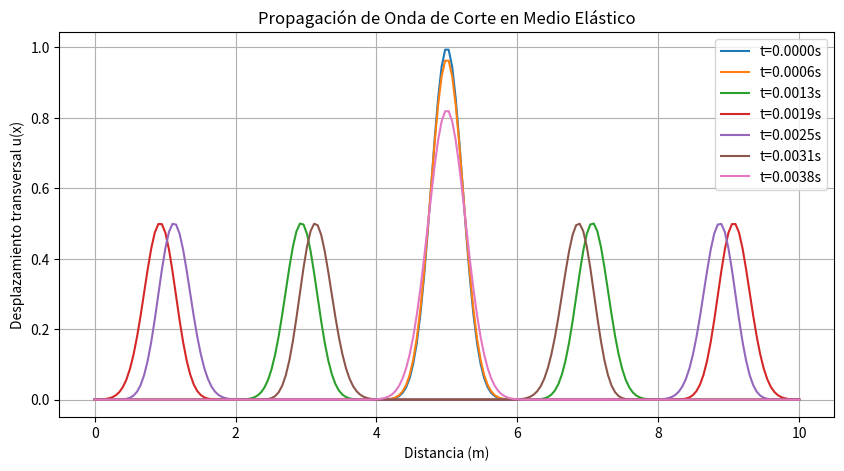

The matplotlib source for this figure:
%matplotlib inline
import numpy as np
import matplotlib.pyplot as plt

# Parámetros del material (Acero)
rho = 7800.0   # Densidad kg/m^3
G = 79.3e9     # Módulo de corte (Pa)
c_s = np.sqrt(G / rho) # Velocidad de onda de corte

# Dominio
L = 10.0
nx = 200
dx = L / nx
x = np.linspace(0, L, nx)

dt = 0.8 * dx / c_s # Condición CFL < 1
nt = 300

# Desplazamiento transversal u(x,t)
u = np.zeros(nx)
u_prev = np.zeros(nx)
u_next = np.zeros(nx)

# Perturbación inicial (Pulso Gaussiano)
u_prev = np.exp(-10 * (x - L/2)**2)
u = u_prev.copy()

alpha = (c_s * dt / dx)**2

# Simulación
history = [u.copy()]
for _ in range(nt):
    for i in range(1, nx - 1):
        u_next[i] = 2*u[i] - u_prev[i] + alpha * (u[i+1] - 2*u[i] + u[i-1])
    
    # Condiciones de borde libres
    u_next[0] = u_next[1]
    u_next[-1] = u_next[-2]
    
    u_prev[:] = u[:]
    u[:] = u_next[:]
    if _ % 50 == 0:
        history.append(u.copy())

plt.figure(figsize=(10, 5))
for idx, snap in enumerate(history):
    plt.plot(x, snap, label=f"t={idx*50*dt:.4f}s")
plt.title("Propagación de Onda de Corte en Medio Elástico")
plt.xlabel("Distancia (m)")
plt.ylabel("Desplazamiento transversal u(x)")
plt.legend()
plt.grid(True)
plt.show()
